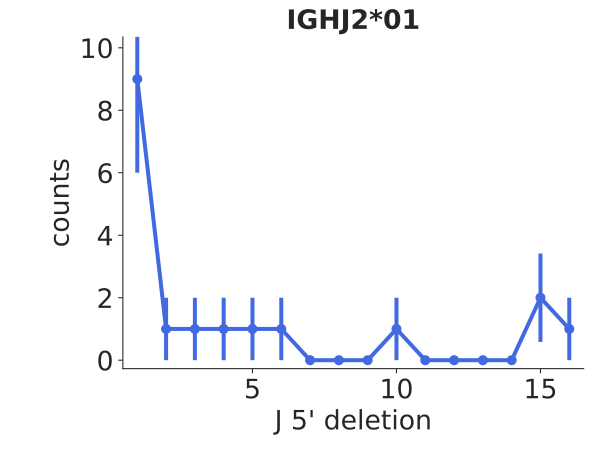

The file beside this chart, header and first rows:
bin_low_edge, contents, binlabel, error
-0.5, 0.0, , 0.0
0.5, 9.0, , 3.0
1.5, 1.0, , 1.0
2.5, 1.0, , 1.0
3.5, 1.0, , 1.0
4.5, 1.0, , 1.0
5.5, 1.0, , 1.0
6.5, 0.0, , 0.0
7.5, 0.0, , 0.0
8.5, 0.0, , 0.0
9.5, 1.0, , 1.0
10.5, 0.0, , 0.0
11.5, 0.0, , 0.0
12.5, 0.0, , 0.0
13.5, 0.0, , 0.0
14.5, 2.0, , 1.414
15.5, 1.0, , 1.0
16.5, 0.0, , 0.0
